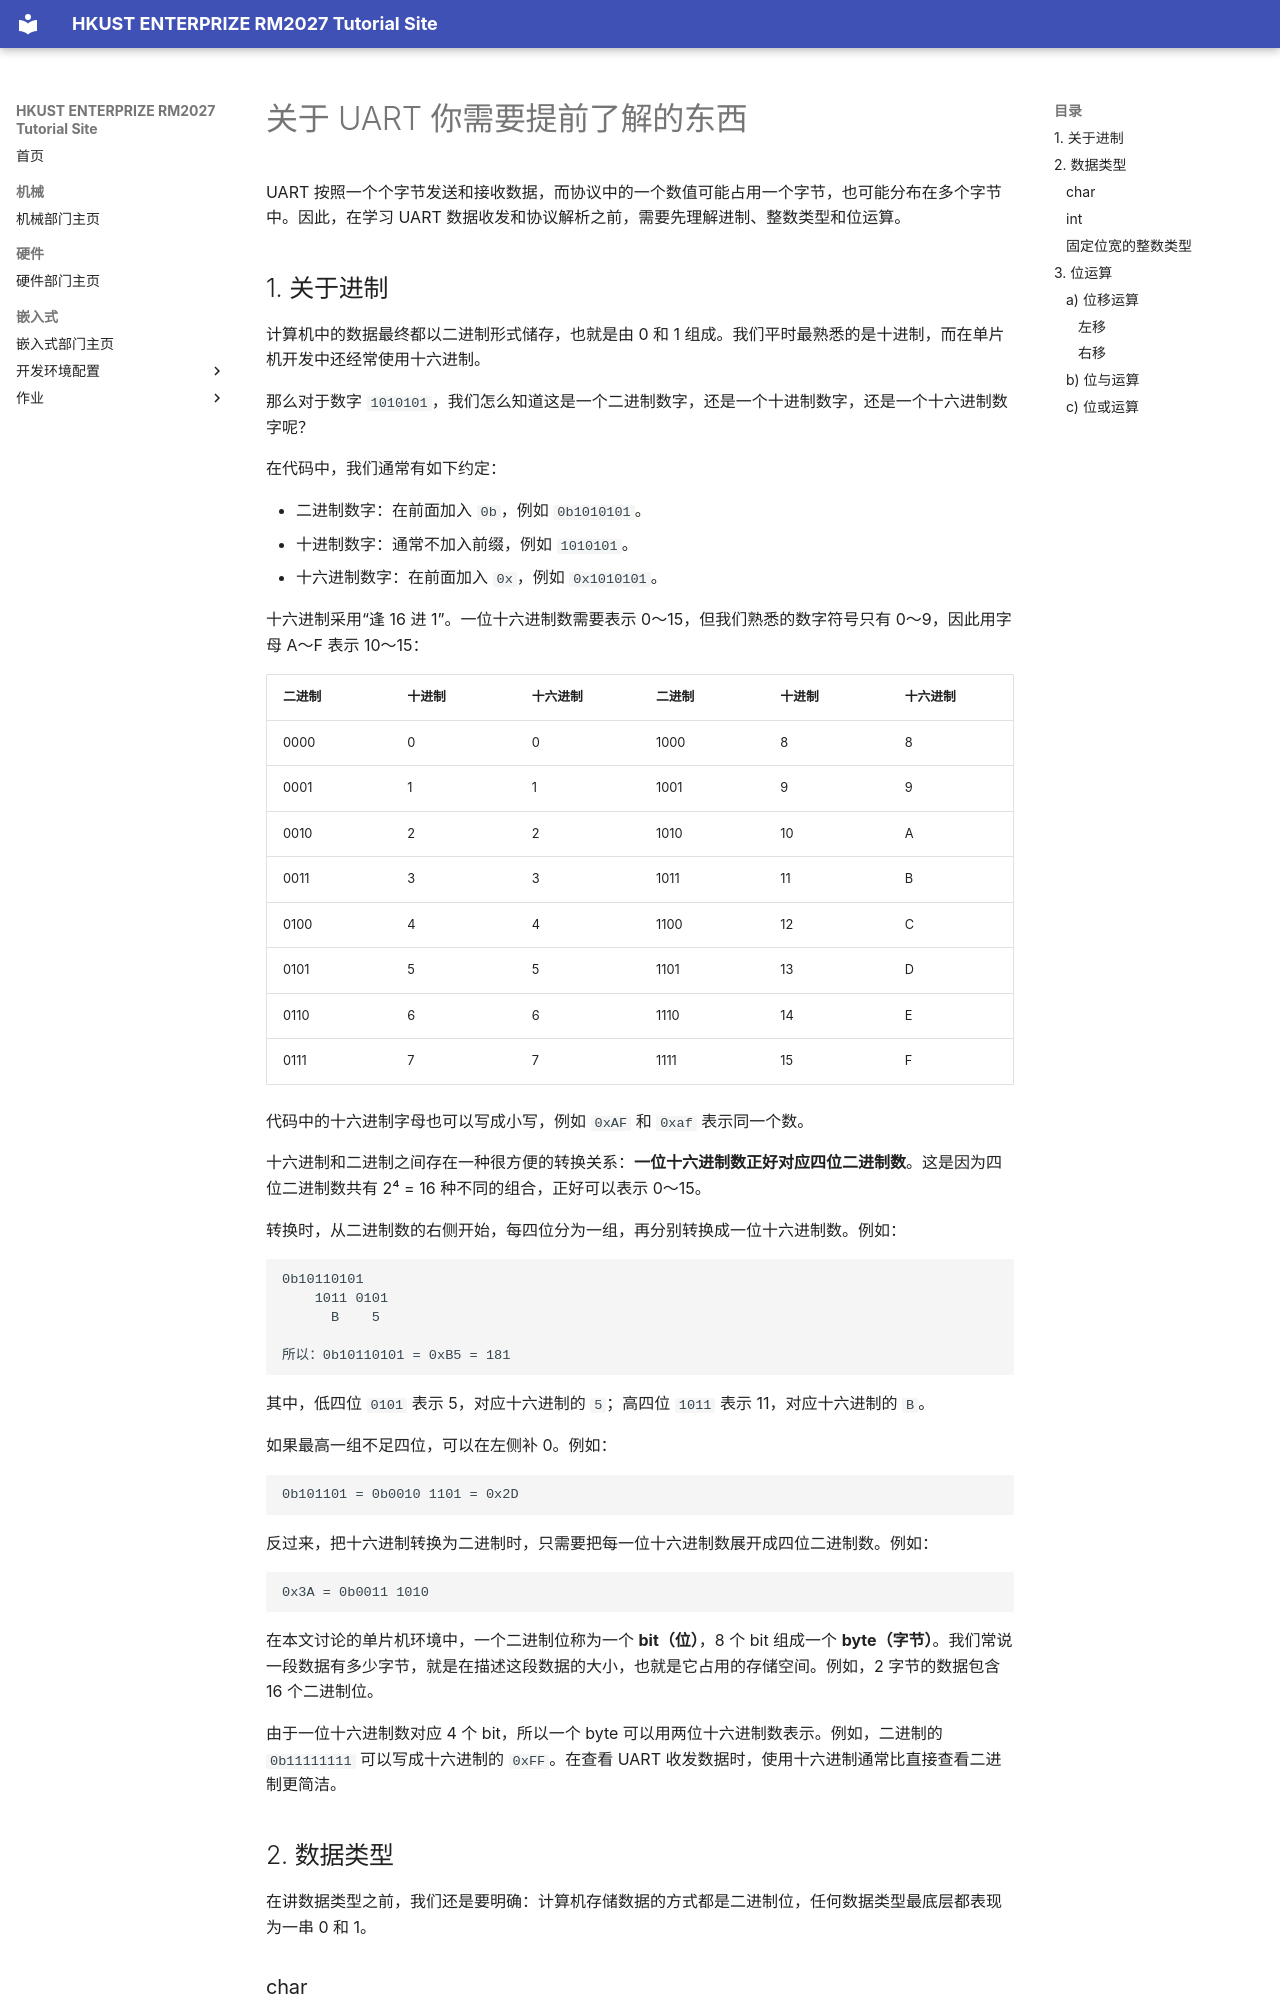

repository: hkustenterprize/RM2027-Tutorial-Pages · page: Embedded/CourseMaterials/T2/supplementary-reading/index.html · generator: mkdocs

# 关于 UART 你需要提前了解的东西

UART 按照一个个字节发送和接收数据，而协议中的一个数值可能占用一个字节，也可能分布在多个字节中。因此，在学习 UART 数据收发和协议解析之前，需要先理解进制、整数类型和位运算。

## 1. 关于进制

计算机中的数据最终都以二进制形式储存，也就是由 0 和 1 组成。我们平时最熟悉的是十进制，而在单片机开发中还经常使用十六进制。

那么对于数字 `1010101`，我们怎么知道这是一个二进制数字，还是一个十进制数字，还是一个十六进制数字呢？

在代码中，我们通常有如下约定：

- 二进制数字：在前面加入 `0b`，例如 `0b1010101`。
- 十进制数字：通常不加入前缀，例如 `1010101`。
- 十六进制数字：在前面加入 `0x`，例如 `0x1010101`。

十六进制采用“逢 16 进 1”。一位十六进制数需要表示 0～15，但我们熟悉的数字符号只有 0～9，因此用字母 A～F 表示 10～15：

| 二进制 | 十进制 | 十六进制 | 二进制 | 十进制 | 十六进制 |
| --- | --- | --- | --- | --- | --- |
| 0000 | 0 | 0 | 1000 | 8 | 8 |
| 0001 | 1 | 1 | 1001 | 9 | 9 |
| 0010 | 2 | 2 | 1010 | 10 | A |
| 0011 | 3 | 3 | 1011 | 11 | B |
| 0100 | 4 | 4 | 1100 | 12 | C |
| 0101 | 5 | 5 | 1101 | 13 | D |
| 0110 | 6 | 6 | 1110 | 14 | E |
| 0111 | 7 | 7 | 1111 | 15 | F |

代码中的十六进制字母也可以写成小写，例如 `0xAF` 和 `0xaf` 表示同一个数。

十六进制和二进制之间存在一种很方便的转换关系：**一位十六进制数正好对应四位二进制数**。这是因为四位二进制数共有 2⁴ = 16 种不同的组合，正好可以表示 0～15。

转换时，从二进制数的右侧开始，每四位分为一组，再分别转换成一位十六进制数。例如：

```text
0b10110101
    1011 0101
      B    5

所以：0b10110101 = 0xB5 = 181
```

其中，低四位 `0101` 表示 5，对应十六进制的 `5`；高四位 `1011` 表示 11，对应十六进制的 `B`。

如果最高一组不足四位，可以在左侧补 0。例如：

```text
0b101101 = 0b0010 1101 = 0x2D
```

反过来，把十六进制转换为二进制时，只需要把每一位十六进制数展开成四位二进制数。例如：

```text
0x3A = 0b0011 1010
```

在本文讨论的单片机环境中，一个二进制位称为一个 **bit（位）**，8 个 bit 组成一个 **byte（字节）**。我们常说一段数据有多少字节，就是在描述这段数据的大小，也就是它占用的存储空间。例如，2 字节的数据包含 16 个二进制位。

由于一位十六进制数对应 4 个 bit，所以一个 byte 可以用两位十六进制数表示。例如，二进制的 `0b11111111` 可以写成十六进制的 `0xFF`。在查看 UART 收发数据时，使用十六进制通常比直接查看二进制更简洁。

## 2. 数据类型

在讲数据类型之前，我们还是要明确：计算机存储数据的方式都是二进制位，任何数据类型最底层都表现为一串 0 和 1。

### char

`char` 常用来表示字符，也可以用来存储较小的整数。它的大小是 1 byte。在本文讨论的单片机环境中，也就是 8 bits。

8 位二进制数字能表示 2⁸，也就是 256 种不同的位模式。按无符号整数解释时，对应的数值是 0～255。字符编码规定了数值和字符之间的对应关系，但这不意味着一个 `char` 能表示任意字符，例如 UTF-8 编码的汉字通常需要多个字节。普通 `char` 是否有符号取决于编译器和目标平台。
